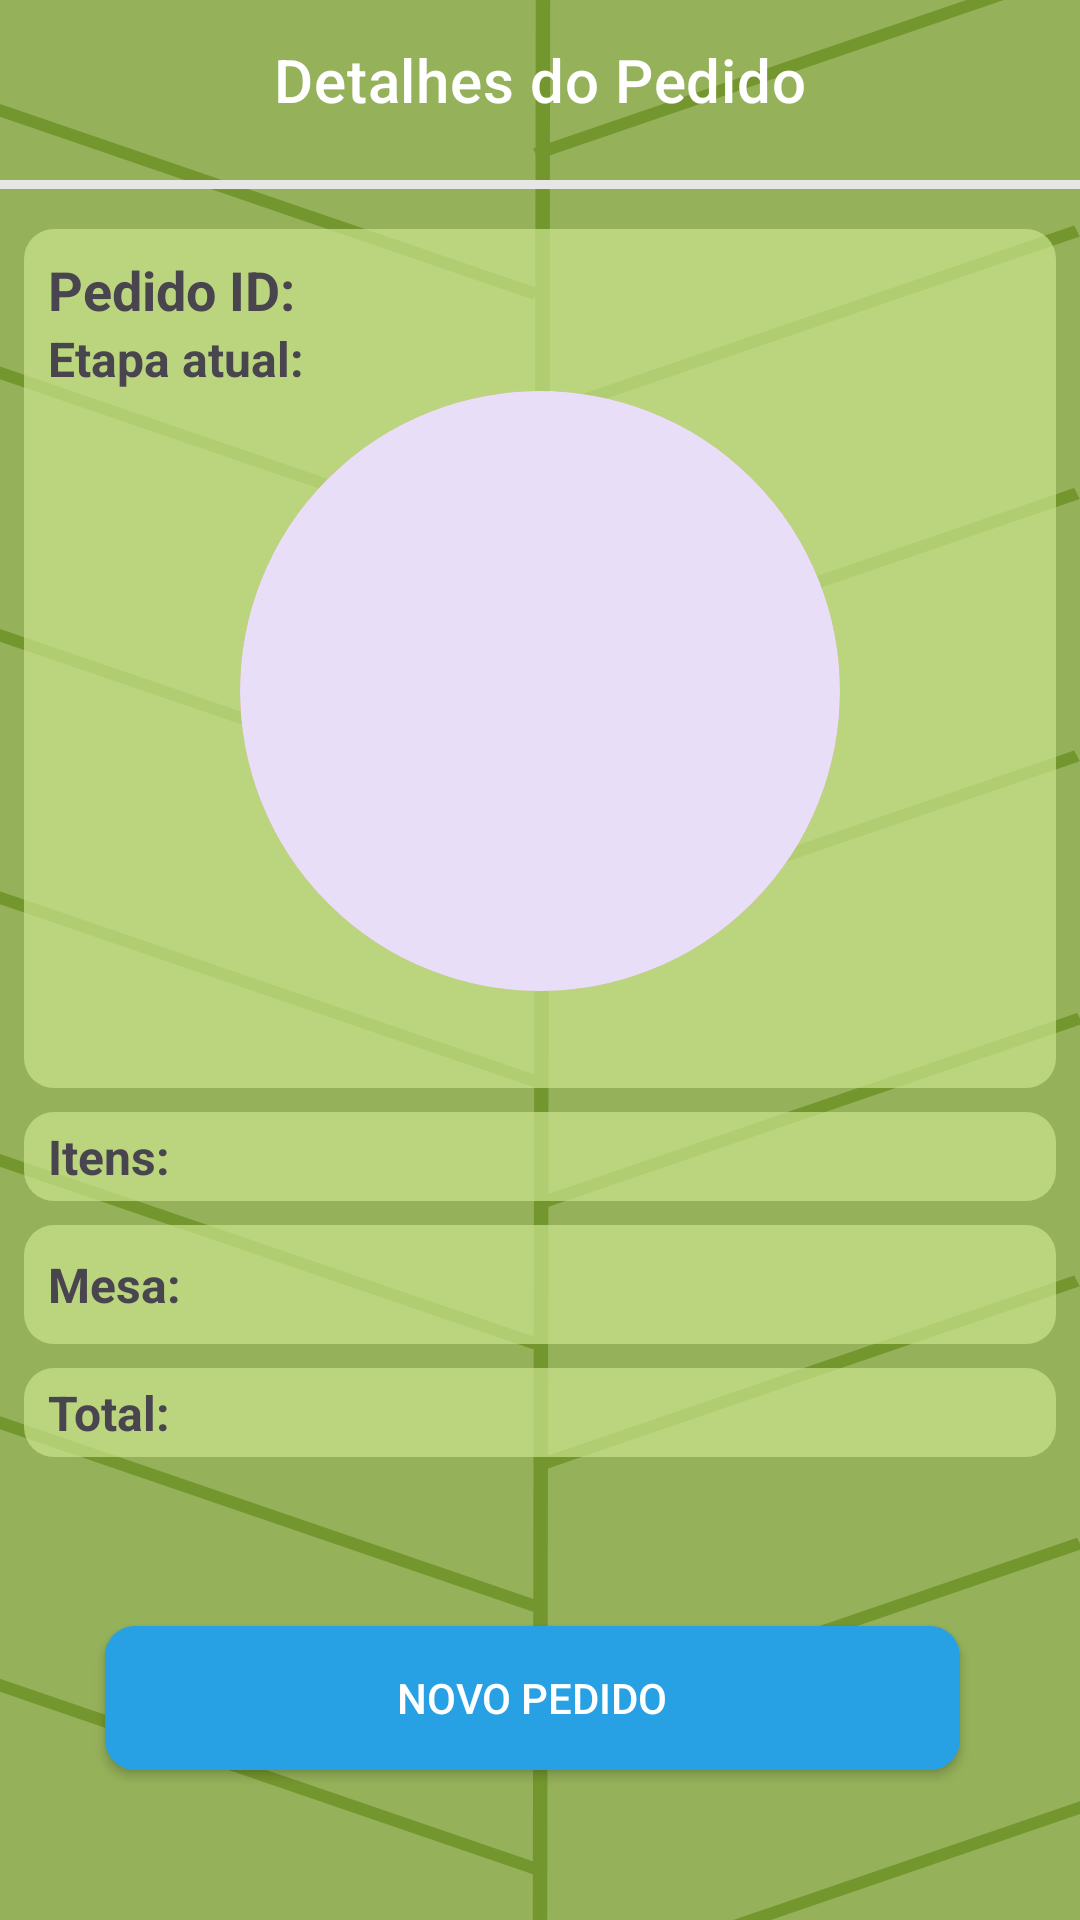

Layout XML and referenced resources for this Android screen:
<!-- AndroidManifest.xml: application theme Theme.QRCard -->
<!-- res/layout/progress_order_fragment.xml -->
<?xml version="1.0" encoding="utf-8"?>
<androidx.constraintlayout.widget.ConstraintLayout xmlns:android="http://schemas.android.com/apk/res/android"
    xmlns:app="http://schemas.android.com/apk/res-auto"
    xmlns:tools="http://schemas.android.com/tools"
    android:background="@drawable/custom_background"
    android:layout_width="match_parent"
    android:layout_height="match_parent">


    <TextView
        android:id="@+id/tv_title"
        android:layout_width="wrap_content"
        android:layout_height="wrap_content"
        android:text="@string/order_detail"
        android:textColor="@color/white"
        style="@style/TextAppearance.MaterialComponents.Headline6"
        android:layout_marginBottom="20dp"
        app:layout_constraintBottom_toTopOf="@id/v_line"
        app:layout_constraintEnd_toEndOf="parent"
        app:layout_constraintStart_toStartOf="parent"/>


    <ImageView
        android:id="@+id/iv_close"
        android:layout_width="wrap_content"
        android:layout_height="wrap_content"
        android:src="@drawable/ic_close"
        android:layout_marginBottom="23dp"
        android:layout_marginEnd="15dp"
        android:clickable="true"
        android:focusable="true"
        android:background="@drawable/icone_style"
        app:layout_constraintEnd_toEndOf="parent"
        app:layout_constraintBottom_toTopOf="@id/v_line"/>

    <View
        android:id="@+id/v_line"
        android:layout_width="wrap_content"
        android:layout_height="3dp"
        android:layout_marginTop="60dp"
        android:background="@color/gray"
        app:layout_constraintTop_toTopOf="parent"
        app:layout_constraintStart_toStartOf="parent"
        app:layout_constraintEnd_toEndOf="parent" />


    <androidx.appcompat.widget.LinearLayoutCompat
        android:id="@+id/lc_details_order"
        android:layout_width="match_parent"
        android:layout_height="wrap_content"
        android:orientation="vertical"
        android:padding="4dp"
        android:layout_marginHorizontal="4dp"
        app:layout_constraintBottom_toTopOf="@id/btn_new_order"
        app:layout_constraintTop_toBottomOf="@id/v_line"
        app:layout_constraintVertical_bias="0.1"
        tools:layout_editor_absoluteX="0dp">

        <androidx.constraintlayout.widget.ConstraintLayout
            android:layout_width="match_parent"
            android:layout_height="wrap_content"
            android:layout_marginVertical="4dp"
            android:background="@drawable/detail_background"
            android:padding="8dp">

            <androidx.appcompat.widget.AppCompatTextView
                android:id="@+id/tv_id_text"
                android:layout_width="0dp"
                android:layout_height="wrap_content"
                android:text="@string/order_id_text"
                android:textSize="18sp"
                android:textStyle="bold"
                app:layout_constraintStart_toStartOf="parent"
                app:layout_constraintTop_toTopOf="parent" />

            <androidx.appcompat.widget.AppCompatTextView
                android:id="@+id/tv_order_id"
                android:layout_width="0dp"
                android:layout_height="wrap_content"
                android:textSize="18sp"
                android:textStyle="bold"
                app:layout_constraintStart_toEndOf="@id/tv_id_text"
                app:layout_constraintTop_toTopOf="parent"
                tools:text="12345" />


            <androidx.appcompat.widget.AppCompatTextView
                android:id="@+id/tv_order_progress_text"
                android:layout_width="0dp"
                android:layout_height="wrap_content"
                android:text="Etapa atual:"
                android:textSize="16sp"
                android:textStyle="bold"
                app:layout_constraintStart_toStartOf="parent"
                app:layout_constraintTop_toBottomOf="@id/tv_id_text" />


            <com.google.android.material.progressindicator.CircularProgressIndicator
                android:id="@+id/iv_progress_order"
                android:layout_width="wrap_content"
                android:layout_height="wrap_content"
                android:background="@drawable/layout_progress"
                app:indicatorColor="@color/brown"
                app:indicatorInset="0dp"
                app:indicatorSize="180dp"
                app:layout_constraintEnd_toEndOf="parent"
                app:layout_constraintStart_toStartOf="parent"
                app:layout_constraintTop_toBottomOf="@id/tv_order_progress_text"
                app:trackThickness="100dp"
                tools:progress="75" />

            <androidx.appcompat.widget.AppCompatTextView
                android:id="@+id/tv_state"
                android:layout_width="match_parent"
                android:layout_height="wrap_content"
                android:gravity="center"
                android:textSize="18sp"
                android:textStyle="bold"
                app:layout_constraintTop_toBottomOf="@id/iv_progress_order"
                tools:text="Estado atual do pedido" />

        </androidx.constraintlayout.widget.ConstraintLayout>


        <androidx.appcompat.widget.LinearLayoutCompat
            android:layout_width="match_parent"
            android:layout_height="wrap_content"
            android:layout_marginVertical="4dp"
            android:layout_marginBottom="4dp"
            android:background="@drawable/detail_background"
            android:orientation="horizontal"
            android:padding="4dp">

            <TextView
                android:id="@+id/tv_itens_text"
                android:layout_width="wrap_content"
                android:layout_height="wrap_content"
                android:layout_gravity="top"
                android:layout_marginStart="4dp"
                android:layout_weight="1"
                android:text="@string/itens"
                android:textSize="16sp"
                android:textStyle="bold" />

            <TextView
                android:id="@+id/tv_list_values"
                android:layout_width="wrap_content"
                android:layout_height="wrap_content"
                android:layout_gravity="bottom"
                android:layout_marginEnd="4dp"
                android:clickable="true"
                android:ellipsize="end"
                android:focusable="true"
                android:maxLines="3"
                android:textSize="16sp"
                tools:text="1x Item 1\n2x Item 2" />

        </androidx.appcompat.widget.LinearLayoutCompat>


        <androidx.appcompat.widget.LinearLayoutCompat
            android:layout_width="match_parent"
            android:layout_height="wrap_content"
            android:layout_marginVertical="4dp"
            android:background="@drawable/detail_background"
            android:orientation="horizontal"
            android:padding="4dp">

            <TextView
                android:id="@+id/tv_table_text"
                android:layout_width="wrap_content"
                android:layout_height="wrap_content"
                android:layout_marginStart="4dp"
                android:layout_marginBottom="10dp"
                android:layout_weight="1"
                android:text="@string/table"
                android:textSize="16dp"
                android:textStyle="bold" />

            <TextView
                android:id="@+id/tv_table_value"
                android:layout_width="wrap_content"
                android:layout_height="wrap_content"
                android:layout_marginEnd="4dp"
                android:background="@drawable/text_layout"
                android:paddingHorizontal="20dp"
                android:paddingVertical="5dp"
                android:textSize="16dp"
                tools:text="5" />
        </androidx.appcompat.widget.LinearLayoutCompat>


        <androidx.appcompat.widget.LinearLayoutCompat
            android:layout_width="match_parent"
            android:layout_height="wrap_content"
            android:layout_marginVertical="4dp"
            android:layout_marginBottom="4dp"
            android:background="@drawable/detail_background"
            android:orientation="horizontal"
            android:padding="4dp">

            <TextView
                android:id="@+id/tv_total_text"
                android:layout_width="wrap_content"
                android:layout_height="wrap_content"
                android:layout_marginStart="4dp"
                android:layout_weight="1"
                android:text="@string/total"
                android:textSize="16dp"
                android:textStyle="bold" />

            <TextView
                android:id="@+id/tv_total_value"
                android:layout_width="wrap_content"
                android:layout_height="wrap_content"
                android:layout_marginEnd="4dp"
                android:textSize="16dp"
                tools:text="R$ 80,00" />
        </androidx.appcompat.widget.LinearLayoutCompat>
    </androidx.appcompat.widget.LinearLayoutCompat>

    <androidx.appcompat.widget.AppCompatButton
        android:id="@+id/btn_new_order"
        android:layout_width="0dp"
        android:layout_height="wrap_content"
        android:text="@string/new_order"
        android:layout_marginTop="150dp"
        android:layout_marginStart="35dp"
        android:layout_marginEnd="40dp"
        android:background="@drawable/button_layout"
        android:textColor="@color/white"
        android:layout_marginBottom="50dp"
        app:layout_constraintStart_toStartOf="parent"
        app:layout_constraintEnd_toEndOf="parent"
        app:layout_constraintBottom_toBottomOf="parent"/>

</androidx.constraintlayout.widget.ConstraintLayout>
<!-- resources referenced by this layout -->
<resources>
  <color name="brown">#624E1B</color>
  <color name="gray">#E6E6E6</color>
  <color name="white">#FFFFFFFF</color>
  <!-- drawable button_layout (drawable) -->
  <?xml version="1.0" encoding="utf-8"?>
  <shape xmlns:android="http://schemas.android.com/apk/res/android"
      android:shape="rectangle"
      >
      <solid android:color="@color/blue"/>
  
      <corners
          android:radius="10dp"
          />
  </shape>
  <!-- drawable custom_background (drawable) -->
  <?xml version="1.0" encoding="utf-8"?>
  <layer-list xmlns:android="http://schemas.android.com/apk/res/android">
      <item>
          <shape android:shape="rectangle">
              <solid android:color="@color/green"/>
          </shape>
      </item>
      <item android:drawable="@drawable/leaf" />
  </layer-list>
  <!-- drawable detail_background (drawable) -->
  <?xml version="1.0" encoding="utf-8"?>
  <shape xmlns:android="http://schemas.android.com/apk/res/android">
      <solid android:color="@color/green_focused" />
      <corners android:radius="10dp" />
  </shape>
  <!-- drawable icone_style (drawable) -->
  <layer-list xmlns:android="http://schemas.android.com/apk/res/android">
      <item>
          <shape xmlns:android="http://schemas.android.com/apk/res/android"
              android:shape="rectangle"
              >
              <solid android:color="@color/white"/>
              <corners
                  android:radius="50dp"
                  />
          </shape>
      </item>
      <item android:drawable="?attr/selectableItemBackgroundBorderless" />
  </layer-list>
  <!-- drawable layout_progress (drawable) -->
  <?xml version="1.0" encoding="utf-8"?>
  <layer-list xmlns:android="http://schemas.android.com/apk/res/android">
      <item>
          <shape xmlns:android="http://schemas.android.com/apk/res/android" android:shape="rectangle">
              <corners android:radius="400dp"/>
              <solid android:color="@color/brown_focused"/>
          </shape>
      </item>
  </layer-list>
  <string name="itens">Itens:</string>
  <string name="new_order">Novo Pedido</string>
  <string name="order_detail">Detalhes do Pedido</string>
  <string name="order_id_text">Pedido ID:</string>
  <string name="table">Mesa:</string>
  <string name="total">Total:</string>
  <style name="Theme.QRCard" parent="Base.Theme.QRCard" />
  <color name="blue">#27A0E4</color>
  <color name="green">#95B159</color>
  <!-- drawable leaf: vector/xml drawable (drawable, 2833 chars, omitted) -->
  <color name="green_focused">#B2CAE68E</color>
  <color name="brown_focused">#CDA235</color>
  <style name="Base.Theme.QRCard" parent="Theme.Material3.DayNight.NoActionBar">
          
          
      </style>
</resources>
